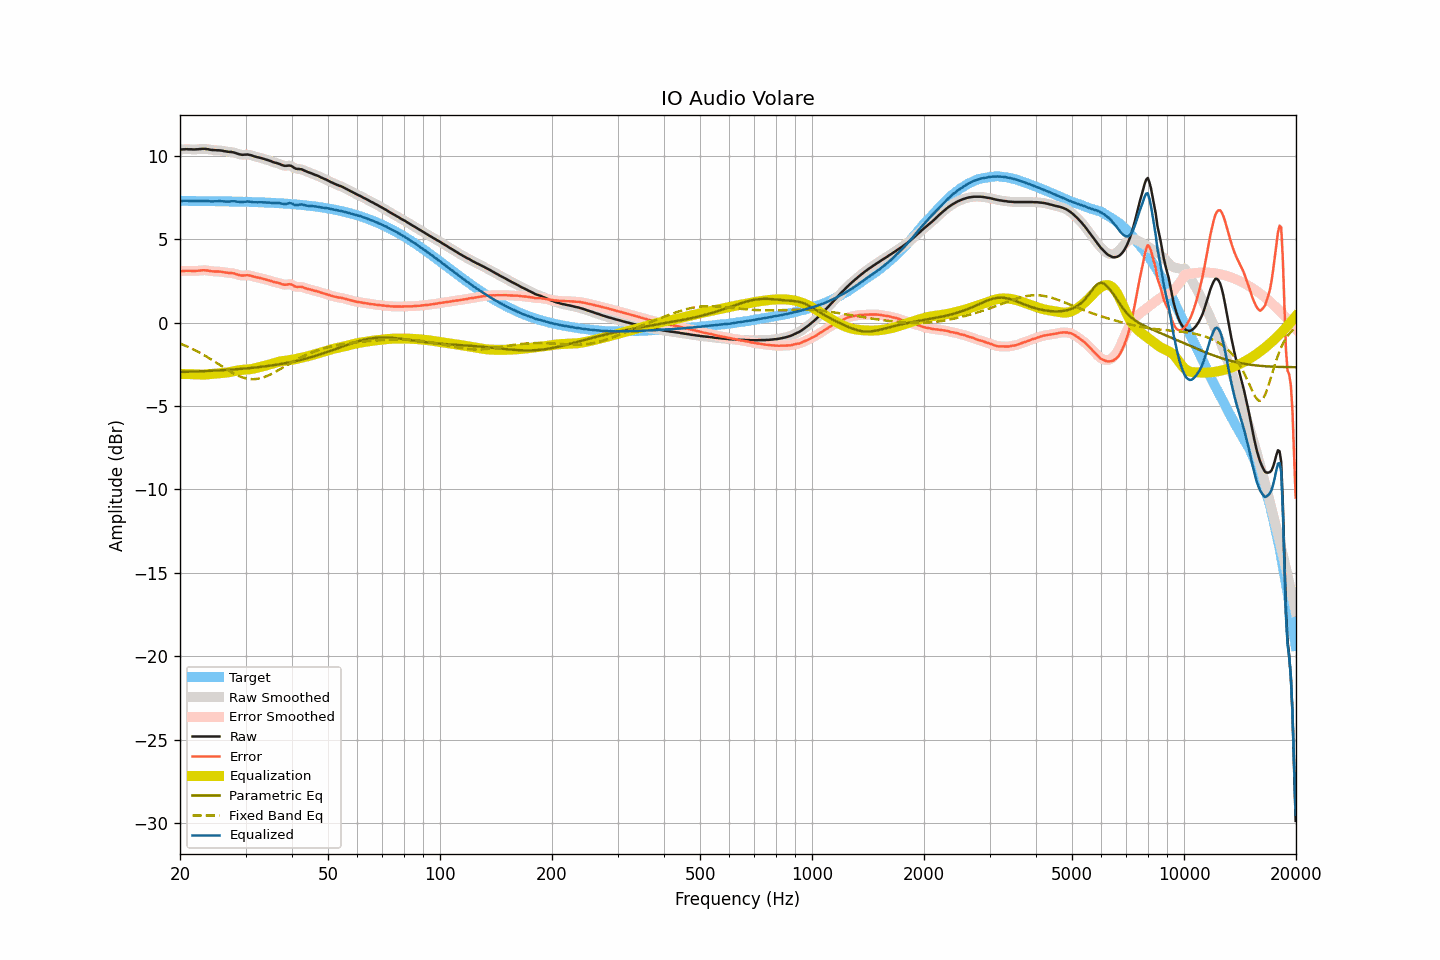

Data behind this chart, as committed beside it:
frequency, raw, smoothed, error, error_smoothed, equalization, parametric_eq, fixed_band_eq, equalized_raw, equalized_smoothed, target
20.00, 10.36, 10.36, 3.07, 3.07, -3.08, -2.96, -1.26, 7.27, 7.27, 7.29
20.20, 10.37, 10.37, 3.08, 3.08, -3.08, -2.96, -1.30, 7.28, 7.28, 7.29
20.40, 10.38, 10.38, 3.09, 3.09, -3.09, -2.96, -1.34, 7.29, 7.29, 7.29
20.61, 10.38, 10.38, 3.09, 3.10, -3.09, -2.96, -1.38, 7.29, 7.29, 7.28
20.81, 10.39, 10.38, 3.10, 3.10, -3.09, -2.95, -1.42, 7.30, 7.29, 7.28
21.02, 10.38, 10.38, 3.09, 3.10, -3.09, -2.95, -1.46, 7.29, 7.29, 7.28
21.23, 10.38, 10.38, 3.09, 3.10, -3.09, -2.95, -1.50, 7.29, 7.29, 7.28
21.44, 10.38, 10.37, 3.10, 3.09, -3.09, -2.94, -1.55, 7.28, 7.28, 7.28
21.66, 10.37, 10.37, 3.09, 3.09, -3.09, -2.94, -1.59, 7.27, 7.28, 7.28
21.87, 10.37, 10.37, 3.09, 3.09, -3.10, -2.94, -1.64, 7.27, 7.27, 7.28
22.09, 10.38, 10.37, 3.10, 3.09, -3.10, -2.93, -1.69, 7.28, 7.27, 7.28
22.31, 10.38, 10.38, 3.10, 3.10, -3.11, -2.93, -1.74, 7.27, 7.27, 7.28
22.54, 10.39, 10.39, 3.11, 3.11, -3.11, -2.92, -1.79, 7.27, 7.28, 7.28
22.76, 10.40, 10.40, 3.12, 3.12, -3.12, -2.92, -1.85, 7.28, 7.28, 7.28
22.99, 10.41, 10.41, 3.13, 3.13, -3.12, -2.92, -1.90, 7.29, 7.28, 7.28
23.22, 10.41, 10.41, 3.13, 3.13, -3.12, -2.91, -1.96, 7.29, 7.29, 7.27
23.45, 10.40, 10.40, 3.12, 3.13, -3.12, -2.91, -2.01, 7.28, 7.28, 7.27
23.69, 10.39, 10.38, 3.11, 3.11, -3.11, -2.90, -2.07, 7.28, 7.28, 7.27
23.92, 10.37, 10.37, 3.10, 3.10, -3.10, -2.90, -2.13, 7.27, 7.27, 7.27
24.16, 10.35, 10.35, 3.08, 3.08, -3.09, -2.89, -2.19, 7.26, 7.26, 7.27
24.40, 10.34, 10.34, 3.07, 3.07, -3.08, -2.89, -2.25, 7.26, 7.26, 7.27
24.65, 10.33, 10.33, 3.06, 3.06, -3.07, -2.88, -2.31, 7.26, 7.26, 7.27
24.89, 10.33, 10.32, 3.06, 3.06, -3.06, -2.88, -2.37, 7.27, 7.26, 7.27
25.14, 10.32, 10.32, 3.05, 3.05, -3.05, -2.87, -2.43, 7.26, 7.27, 7.27
25.39, 10.32, 10.32, 3.05, 3.05, -3.05, -2.87, -2.50, 7.27, 7.27, 7.26
25.65, 10.31, 10.31, 3.05, 3.05, -3.04, -2.86, -2.56, 7.27, 7.27, 7.26
25.91, 10.30, 10.29, 3.04, 3.03, -3.03, -2.86, -2.62, 7.27, 7.27, 7.26
26.16, 10.28, 10.28, 3.02, 3.02, -3.02, -2.85, -2.68, 7.26, 7.26, 7.26
26.43, 10.26, 10.26, 3.00, 3.00, -3.01, -2.85, -2.75, 7.25, 7.25, 7.26
26.69, 10.25, 10.24, 2.99, 2.99, -3.00, -2.84, -2.81, 7.25, 7.25, 7.26
26.96, 10.23, 10.23, 2.97, 2.98, -2.99, -2.83, -2.87, 7.24, 7.25, 7.25
27.23, 10.22, 10.22, 2.97, 2.97, -2.97, -2.83, -2.92, 7.25, 7.25, 7.25
27.50, 10.22, 10.21, 2.97, 2.96, -2.95, -2.82, -2.98, 7.27, 7.26, 7.25
27.77, 10.20, 10.20, 2.95, 2.95, -2.93, -2.81, -3.03, 7.27, 7.27, 7.25
28.05, 10.18, 10.17, 2.93, 2.93, -2.91, -2.81, -3.08, 7.27, 7.26, 7.25
28.33, 10.14, 10.14, 2.89, 2.90, -2.89, -2.80, -3.13, 7.25, 7.25, 7.24
28.62, 10.11, 10.11, 2.87, 2.87, -2.87, -2.79, -3.18, 7.24, 7.24, 7.24
28.90, 10.08, 10.08, 2.84, 2.84, -2.86, -2.78, -3.22, 7.22, 7.22, 7.24
29.19, 10.06, 10.06, 2.82, 2.82, -2.84, -2.78, -3.26, 7.21, 7.22, 7.24
29.48, 10.05, 10.05, 2.81, 2.82, -2.83, -2.77, -3.29, 7.21, 7.22, 7.24
29.78, 10.06, 10.06, 2.82, 2.82, -2.83, -2.76, -3.32, 7.23, 7.23, 7.23
30.08, 10.06, 10.06, 2.83, 2.83, -2.82, -2.75, -3.34, 7.24, 7.24, 7.23
30.38, 10.07, 10.06, 2.84, 2.83, -2.81, -2.74, -3.37, 7.25, 7.25, 7.23
30.68, 10.05, 10.05, 2.82, 2.82, -2.81, -2.73, -3.38, 7.24, 7.24, 7.22
30.99, 10.03, 10.03, 2.81, 2.80, -2.79, -2.72, -3.39, 7.23, 7.23, 7.22
31.30, 10.00, 10.00, 2.78, 2.78, -2.78, -2.71, -3.39, 7.22, 7.22, 7.22
31.61, 9.96, 9.96, 2.74, 2.75, -2.76, -2.70, -3.39, 7.20, 7.21, 7.22
31.93, 9.94, 9.93, 2.73, 2.72, -2.73, -2.69, -3.39, 7.20, 7.20, 7.21
32.24, 9.91, 9.91, 2.70, 2.70, -2.71, -2.68, -3.38, 7.20, 7.20, 7.21
32.57, 9.89, 9.89, 2.68, 2.68, -2.68, -2.67, -3.36, 7.20, 7.21, 7.21
32.89, 9.87, 9.86, 2.67, 2.66, -2.66, -2.66, -3.34, 7.21, 7.20, 7.20
33.22, 9.84, 9.84, 2.64, 2.64, -2.64, -2.65, -3.31, 7.20, 7.20, 7.20
33.55, 9.81, 9.81, 2.61, 2.61, -2.61, -2.64, -3.28, 7.19, 7.20, 7.19
33.89, 9.78, 9.78, 2.59, 2.59, -2.59, -2.63, -3.25, 7.19, 7.19, 7.19
34.23, 9.75, 9.75, 2.56, 2.56, -2.56, -2.61, -3.21, 7.19, 7.19, 7.19
34.57, 9.72, 9.72, 2.54, 2.54, -2.53, -2.60, -3.17, 7.18, 7.18, 7.18
34.92, 9.69, 9.68, 2.51, 2.51, -2.51, -2.59, -3.12, 7.18, 7.18, 7.18
35.27, 9.65, 9.65, 2.48, 2.47, -2.48, -2.57, -3.08, 7.17, 7.17, 7.17
35.62, 9.61, 9.61, 2.44, 2.44, -2.45, -2.56, -3.03, 7.16, 7.16, 7.17
35.97, 9.58, 9.58, 2.42, 2.42, -2.42, -2.54, -2.98, 7.16, 7.16, 7.16
... 635 more rows
